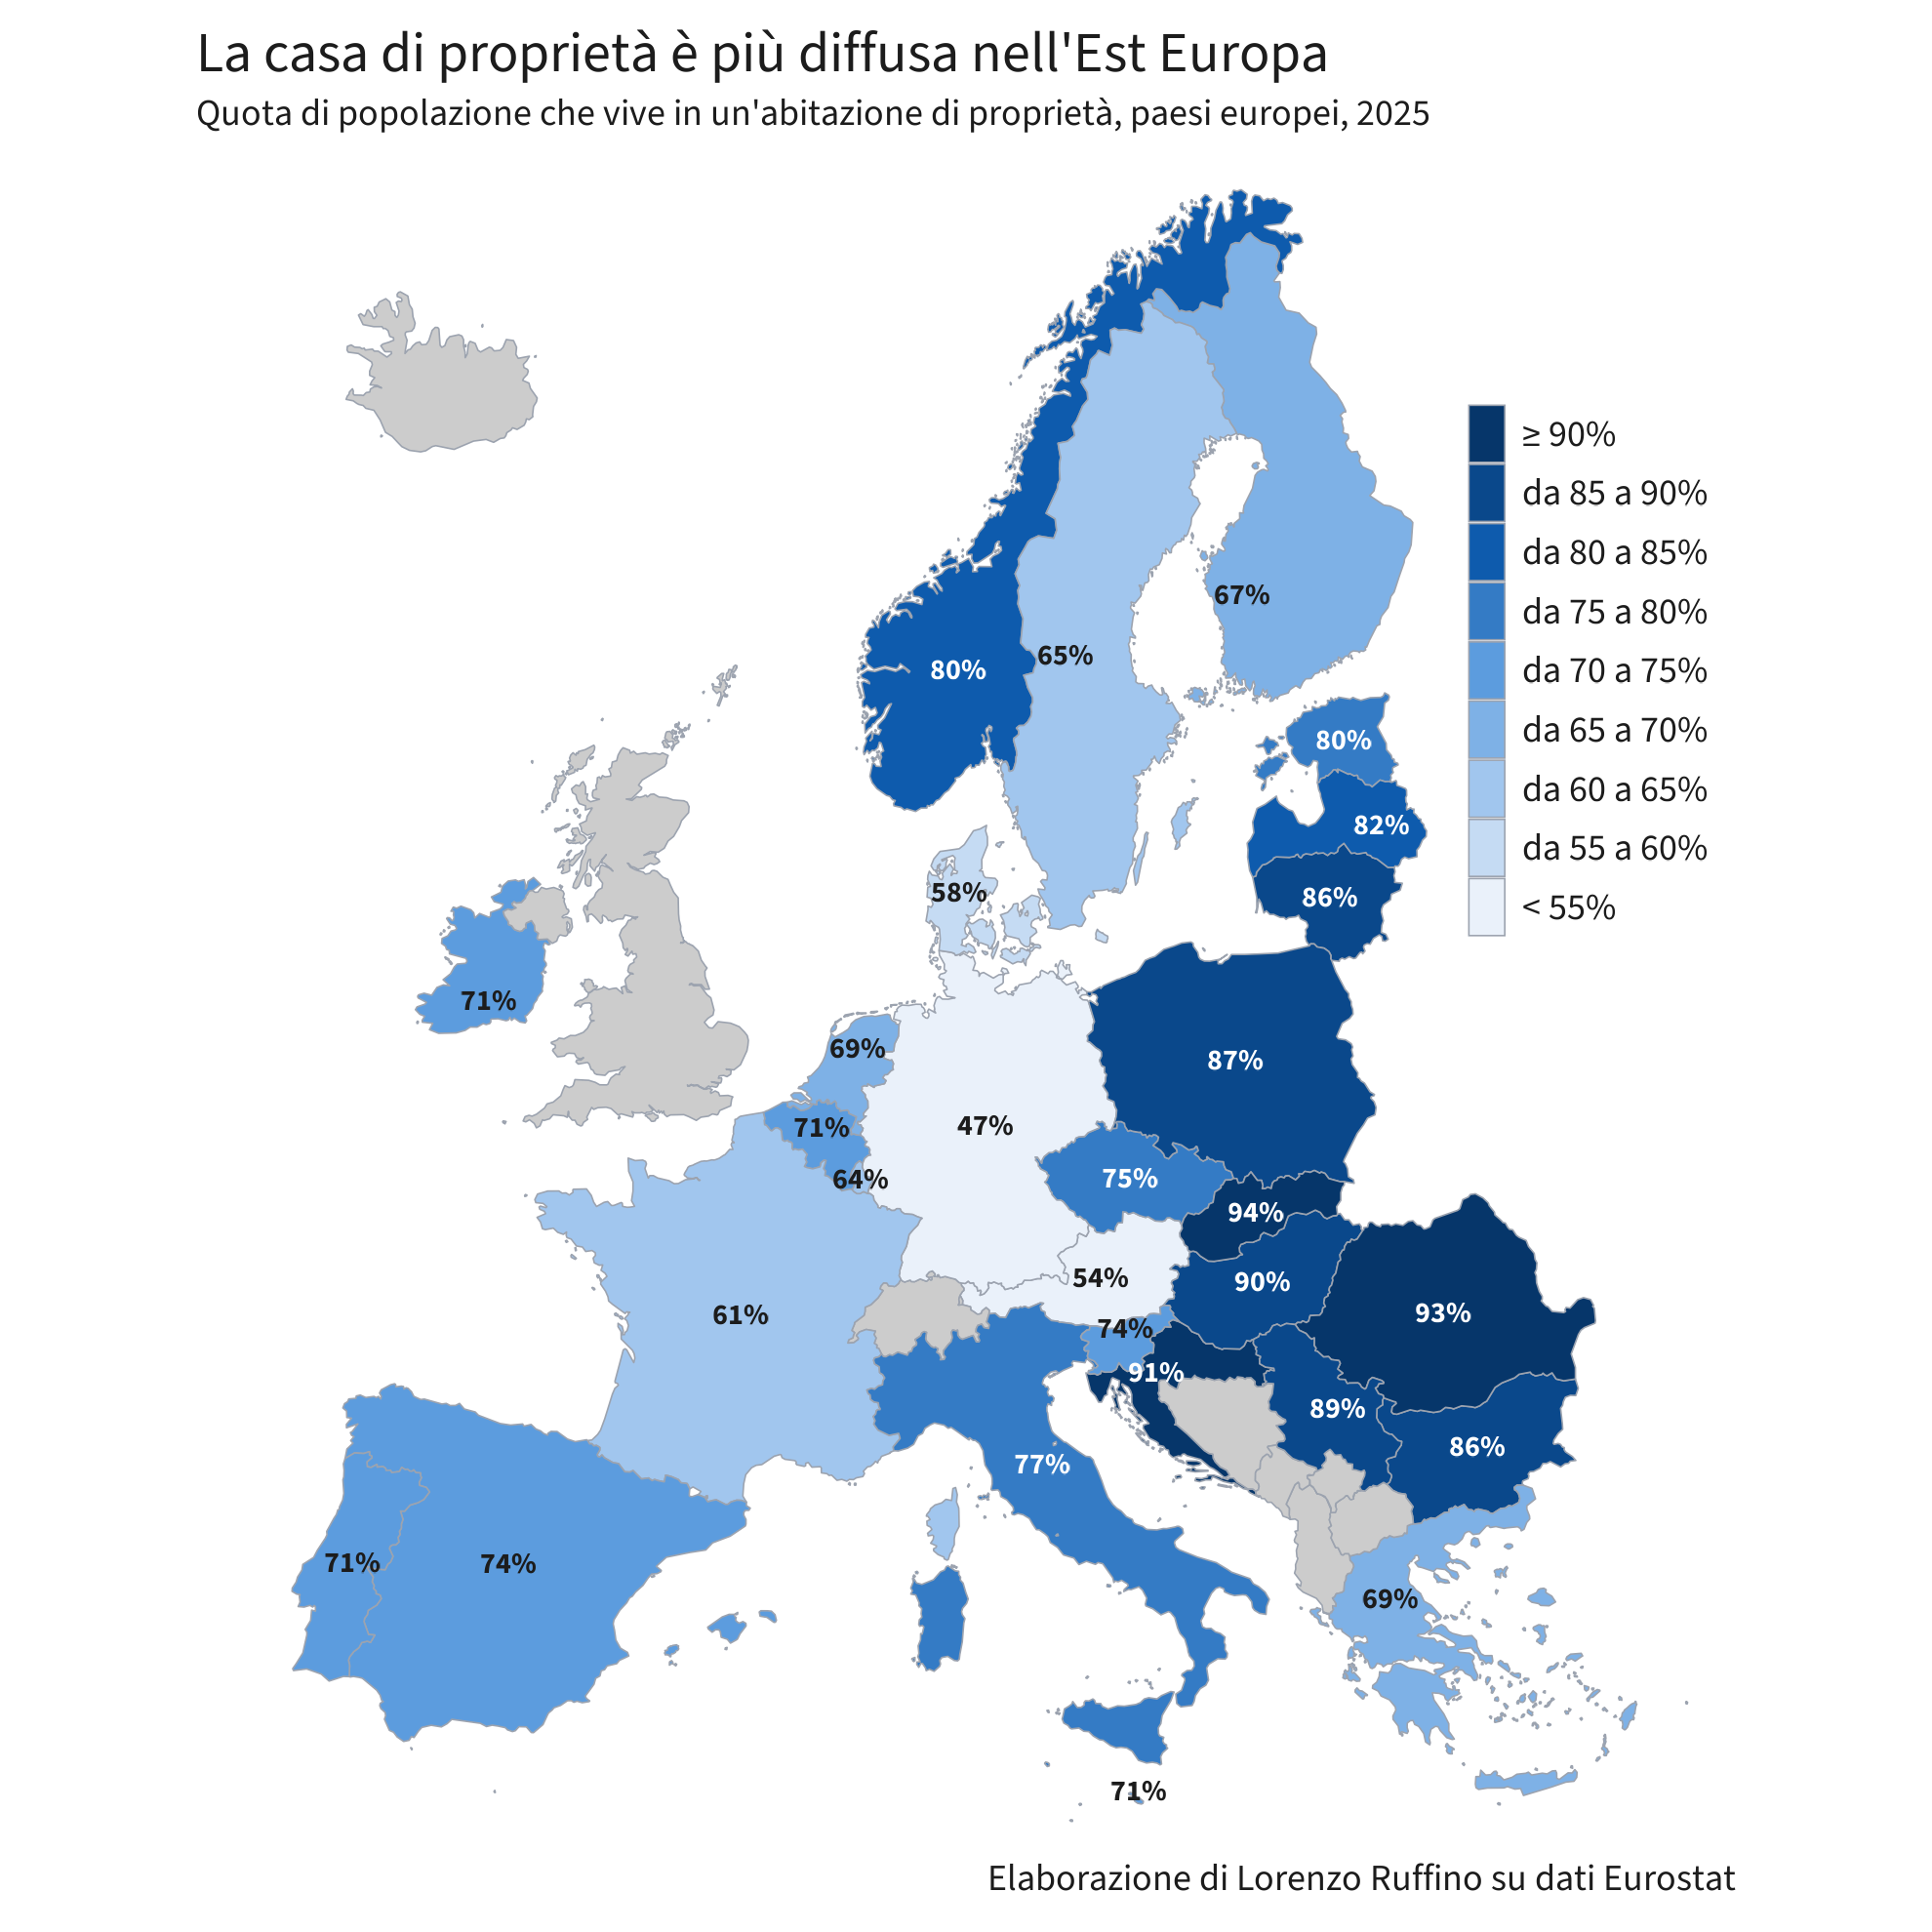

The file beside this chart, header and first rows:
CNTR_ID, paese, anno, quota_proprietari
SK, Slovakia, 2025, 93.8
RO, Romania, 2025, 93.2
HR, Croatia, 2025, 91.4
HU, Hungary, 2025, 89.8
RS, Serbia, 2025, 88.9
PL, Poland, 2025, 87.2
LT, Lithuania, 2025, 86.5
BG, Bulgaria, 2025, 86.1
LV, Latvia, 2025, 82.2
NO, Norway, 2025, 80
EE, Estonia, 2025, 79.7
IT, Italy, 2025, 77.1
CZ, Czechia, 2025, 75.1
SI, Slovenia, 2025, 74.2
ES, Spain, 2025, 73.6
PT, Portugal, 2025, 71.2
BE, Belgium, 2025, 70.9
IE, Ireland, 2025, 70.9
MT, Malta, 2025, 70.9
EL, Greece, 2025, 69.4
CY, Cyprus, 2025, 69.2
NL, Netherlands, 2025, 68.8
FI, Finland, 2025, 66.9
SE, Sweden, 2025, 64.6
LU, Luxembourg, 2025, 64.1
FR, France, 2025, 61.4
DK, Denmark, 2025, 58.4
AT, Austria, 2025, 54.2
DE, Germany, 2025, 47.2
